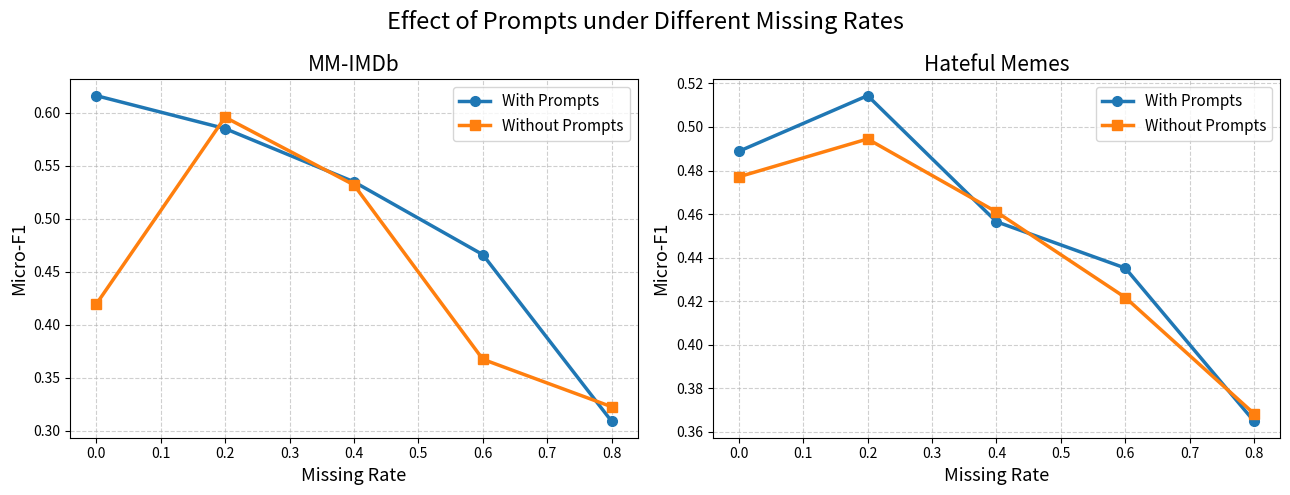

Write the Python code that produced this figure.
import matplotlib.pyplot as plt

# =========================
# MM-IMDb
# =========================
drop_prob_imdb = [0.0, 0.2, 0.4, 0.6, 0.8]

imdb_with_prompt = [
    0.6161,
    0.5850,
    0.5348,
    0.4661,
    0.3088
]

imdb_without_prompt = [
    0.4193,
    0.5957,
    0.5319,
    0.3674,
    0.3226
]

# =========================
# Hateful Memes
# =========================
drop_prob_hm = [0.0, 0.2, 0.4, 0.6, 0.8]

hm_with_prompt = [
    0.4888,
    0.5144,
    0.4565,
    0.4352,
    0.3648
]

hm_without_prompt = [
    0.4771,
    0.4945,
    0.4610,
    0.4217,
    0.3683
]

# =========================
# Create Figure
# =========================
fig, axes = plt.subplots(1, 2, figsize=(13, 5))

# =====================================
# Left subplot: MM-IMDb
# =====================================
axes[0].plot(
    drop_prob_imdb,
    imdb_with_prompt,
    marker='o',
    linewidth=2.5,
    markersize=7,
    label='With Prompts'
)

axes[0].plot(
    drop_prob_imdb,
    imdb_without_prompt,
    marker='s',
    linewidth=2.5,
    markersize=7,
    label='Without Prompts'
)

axes[0].set_title('MM-IMDb', fontsize=15)
axes[0].set_xlabel('Missing Rate', fontsize=13)
axes[0].set_ylabel('Micro-F1', fontsize=13)
axes[0].grid(True, linestyle='--', alpha=0.6)
axes[0].legend(fontsize=11)

# =====================================
# Right subplot: Hateful Memes
# =====================================
axes[1].plot(
    drop_prob_hm,
    hm_with_prompt,
    marker='o',
    linewidth=2.5,
    markersize=7,
    label='With Prompts'
)

axes[1].plot(
    drop_prob_hm,
    hm_without_prompt,
    marker='s',
    linewidth=2.5,
    markersize=7,
    label='Without Prompts'
)

axes[1].set_title('Hateful Memes', fontsize=15)
axes[1].set_xlabel('Missing Rate', fontsize=13)
axes[1].set_ylabel('Micro-F1', fontsize=13)
axes[1].grid(True, linestyle='--', alpha=0.6)
axes[1].legend(fontsize=11)

# =====================================
# Global layout
# =====================================
plt.suptitle(
    'Effect of Prompts under Different Missing Rates',
    fontsize=17
)

plt.tight_layout()

# Save
plt.savefig('prompt_comparison_all.png', dpi=300, bbox_inches='tight')
plt.savefig('prompt_comparison_all.pdf', bbox_inches='tight')

# Show
plt.show()
